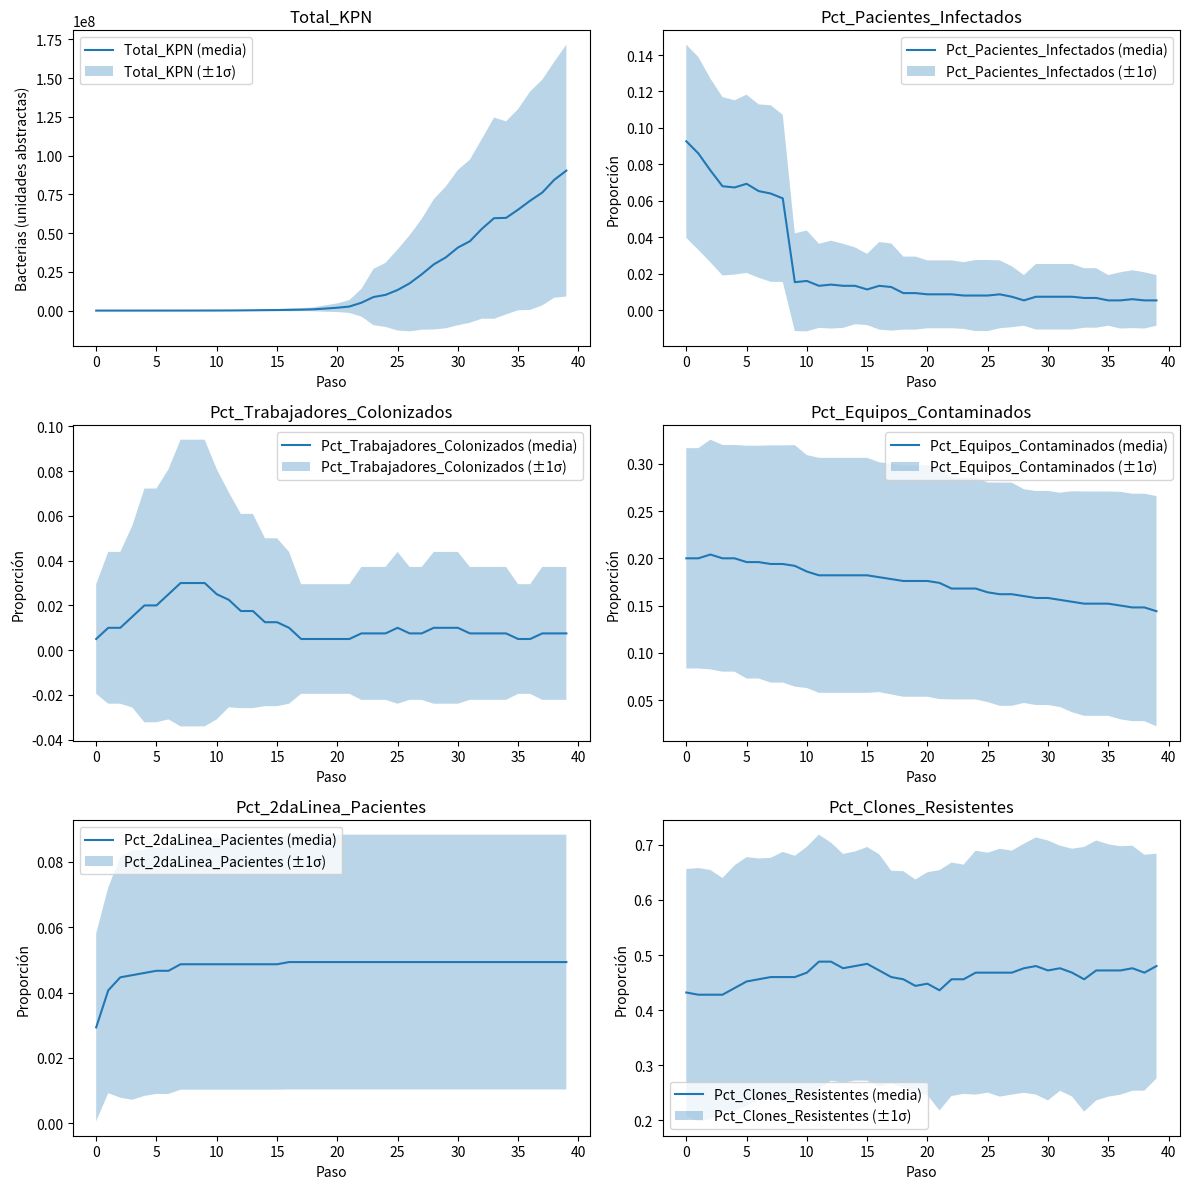
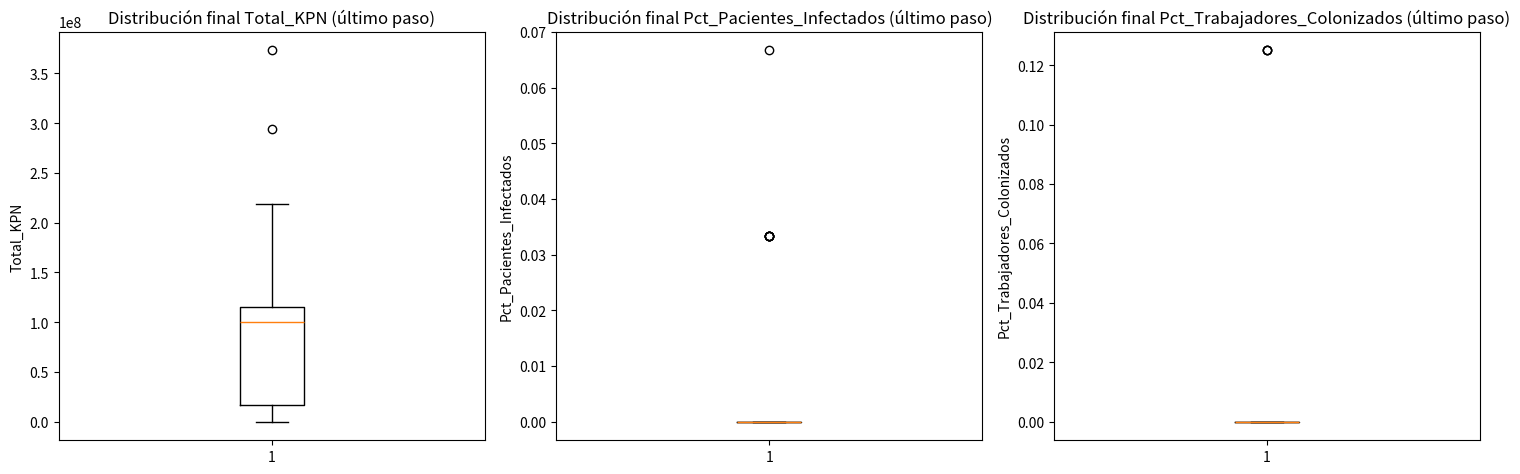

Here is the Python script that generated these plots, in order:
import random
import numpy as np
import matplotlib.pyplot as plt

# ==========================================================================
# Definición de agentes (reemplazo de MESA Agents)
# ==========================================================================

# Estados de KPN: SC = Sensible Colonizado, RC = Resistente Colonizado, SP = Sensible Portador, RP = Resistente Portador.
KPN_STATES = ["SC", "RC", "SP", "RP"]

class KPNClone:
    """
    Agente que representa un clon de Klebsiella pneumoniae.
    Con parámetros de crecimiento y mutación variados entre clones.
    """
    def __init__(self, unique_id, model):
        self.unique_id = unique_id
        self.model = model
        self.state = random.choice(KPN_STATES)
        self.growth_rate = np.random.uniform(0.5, 1.5)
        self.mutation_rate = np.random.uniform(0.01, 0.1)
        self.population = self.model.initial_kpn_population
        self.pos = None  # Posición en el grid (x, y)

    def step(self):
        # Crecimiento log-normal con leve variación
        growth_factor = np.random.lognormal(mean=0, sigma=0.4)
        new_pop = self.population * growth_factor * self.growth_rate
        self.population = max(0, int(new_pop))
        
        # Limitar la población máxima
        if self.population > 1e8:
            self.population = int(1e8)

        # Mutación de estado
        if random.random() < self.mutation_rate:
            self.state = random.choice(KPN_STATES)

class HealthcareWorker:
    """
    Agente que representa a un trabajador de la salud.
    Con movimiento aleatorio, contador de recuperación y probabilidad extra de protección.
    """
    def __init__(self, unique_id, model):
        self.unique_id = unique_id
        self.model = model
        self.nivel_inmunidad = np.random.beta(a=2, b=5)
        self.prob_bioseguridad = np.random.uniform(0.7, 0.99)
        self.extra_barrier = (random.random() < 0.3)
        self.portador_kpn = False
        self.recovery_steps_remaining = 0  # Pasos restantes para recuperación
        self.pos = None

    def step(self):
        self.random_move()

        # Proceso de recuperación
        if self.portador_kpn:
            self.recovery_steps_remaining -= 1
            if self.recovery_steps_remaining <= 0:
                self.portador_kpn = False

        cellmates = self.model.get_cell_list_contents(self.pos)
        # Determinar probabilidad de transmisión
        transmission_prob = 0.15 if random.random() < self.prob_bioseguridad else 0.35
        if self.extra_barrier:
            transmission_prob *= 0.5

        for obj in cellmates:
            if obj is not self:
                if isinstance(obj, Patient) or isinstance(obj, ReusableEquipment):
                    if self.portador_kpn and random.random() < transmission_prob:
                        if isinstance(obj, Patient):
                            obj.set_infection()
                        elif isinstance(obj, ReusableEquipment):
                            obj.contaminado = True
                    if (getattr(obj, "portador_kpn", False) or getattr(obj, "contaminado", False)) \
                       and random.random() < transmission_prob:
                        self.set_infection()

    def set_infection(self):
        self.portador_kpn = True
        self.recovery_steps_remaining = 10

    def random_move(self):
        """ Mueve al trabajador aleatoriamente a una celda adyacente en el grid. """
        x, y = self.pos
        candidates = []
        for dx in [-1, 0, 1]:
            for dy in [-1, 0, 1]:
                if dx == 0 and dy == 0:
                    continue
                nx, ny = x + dx, y + dy
                if 0 <= nx < self.model.width and 0 <= ny < self.model.height:
                    candidates.append((nx, ny))
        if candidates:
            new_pos = random.choice(candidates)
            self.model.grid[x][y].remove(self)
            self.model.grid[new_pos[0]][new_pos[1]].append(self)
            self.pos = new_pos

class Patient:
    """
    Agente que representa a un paciente de UCI.
    Con movimiento aleatorio, recuperación, y uso de antibióticos.
    Variable de AISLAMIENTO: si la comorbilidad es alta, se reduce la movilidad y la prob. de contagio.
    """
    def __init__(self, unique_id, model):
        self.unique_id = unique_id
        self.model = model
        
        raw_immune = np.random.normal(loc=0.5, scale=0.1)
        self.nivel_inmunidad = min(max(raw_immune, 0), 1)

        self.comorbilidades = np.random.poisson(lam=1.5)
        self.en_aislamiento = (self.comorbilidades > 3)

        self.recibe_antibiotico = (random.random() < 0.6)
        self.recibe_antibiotico_segunda_linea = False

        self.portador_kpn = (random.random() < 0.1)
        self.recovery_steps_remaining = 0
        self.pos = None

        if self.portador_kpn:
            self.recovery_steps_remaining = 10

    def step(self):
        # Movimiento reducido si está aislado
        if not self.en_aislamiento and random.random() < 0.02:
            self.random_move()

        # Proceso de recuperación
        if self.portador_kpn:
            self.recovery_steps_remaining -= 1
            if self.recovery_steps_remaining <= 0:
                self.portador_kpn = False

        cellmates = self.model.get_cell_list_contents(self.pos)
        base_trans_prob = 0.25
        if self.en_aislamiento:
            base_trans_prob *= 0.5

        for obj in cellmates:
            if obj is not self:
                if isinstance(obj, HealthcareWorker) or isinstance(obj, Patient):
                    if self.portador_kpn and random.random() < base_trans_prob:
                        obj.set_infection()
                    else:
                        if getattr(obj, "portador_kpn", False) and random.random() < base_trans_prob:
                            self.set_infection()

                if isinstance(obj, ReusableEquipment):
                    if self.portador_kpn and random.random() < base_trans_prob:
                        obj.contaminado = True
                    else:
                        if obj.contaminado and random.random() < base_trans_prob:
                            self.set_infection()

        # Manejo antibiótico
        if self.portador_kpn:
            is_resistant = (random.random() < 0.5)
            if is_resistant:
                if self.recibe_antibiotico:
                    self.recibe_antibiotico_segunda_linea = True
                    if random.random() < 0.1:
                        self.portador_kpn = False
                        self.recovery_steps_remaining = 0
            else:
                if self.recibe_antibiotico:
                    if random.random() < 0.3:
                        self.portador_kpn = False
                        self.recovery_steps_remaining = 0

    def set_infection(self):
        self.portador_kpn = True
        self.recovery_steps_remaining = 10

    def random_move(self):
        """ Mueve al paciente aleatoriamente a una celda adyacente. """
        x, y = self.pos
        candidates = []
        for dx in [-1, 0, 1]:
            for dy in [-1, 0, 1]:
                if dx == 0 and dy == 0:
                    continue
                nx, ny = x + dx, y + dy
                if 0 <= nx < self.model.width and 0 <= ny < self.model.height:
                    candidates.append((nx, ny))
        if candidates:
            new_pos = random.choice(candidates)
            self.model.grid[x][y].remove(self)
            self.model.grid[new_pos[0]][new_pos[1]].append(self)
            self.pos = new_pos

class ReusableEquipment:
    """
    Agente que representa un equipo médico reutilizable.
    Incluye variabilidad de 'alta tecnología' vs 'baja tecnología'.
    """
    def __init__(self, unique_id, model):
        self.unique_id = unique_id
        self.model = model
        self.contaminado = (random.random() < 0.20)
        
        # Alta tecnología vs baja tecnología
        self.alta_tecnologia = (random.random() < 0.5)
        if self.alta_tecnologia:
            self.tipo_material = "alta-tec"
            self.biofilm_rate = 0.03
            self.cleanup_prob = 0.02
        else:
            self.tipo_material = "baja-tec"
            self.biofilm_rate = 0.15
            self.cleanup_prob = 0.005

        self.pos = None

    def step(self):
        # Limpieza ocasional
        if random.random() < self.cleanup_prob:
            self.contaminado = False

        if self.contaminado:
            if random.random() < self.biofilm_rate:
                pass  # Placeholder para lógica adicional si es necesario

# ==========================================================================
# Definición de la simulación sin MESA
# ==========================================================================

class ICUSimulation:
    """
    Simulación de la UCI sin MESA.
    Incluye más variabilidad y nuevas estadísticas.
    """
    def __init__(self,
                 width=10,
                 height=10,
                 initial_kpn_population=500,
                 n_patients=20,
                 n_workers=5,
                 n_equipment=5,
                 n_clones=3,
                 max_steps=50):
        
        self.width = width
        self.height = height
        self.initial_kpn_population = initial_kpn_population
        self.n_patients = n_patients
        self.n_workers = n_workers
        self.n_equipment = n_equipment
        self.n_clones = n_clones
        self.max_steps = max_steps
        
        # Grid como lista bidimensional
        self.grid = [[[] for _ in range(height)] for _ in range(width)]
        
        self.agents = []

        # Recolección de datos por paso
        self.datacollector = {
            "Total_KPN": [],
            "Pct_Pacientes_Infectados": [],
            "Pct_Trabajadores_Colonizados": [],
            "Pct_Equipos_Contaminados": [],
            "Pct_2daLinea_Pacientes": [],
            "Pct_Clones_Resistentes": []
        }

        self._create_agents()

        self.current_step = 0
        self.running = True

    def _create_agents(self):
        # Crear clones de KPN
        for i in range(self.n_clones):
            kpn_clone = KPNClone(
                unique_id=f"KPN_{i}", 
                model=self
            )
            self.agents.append(kpn_clone)
            x = random.randrange(self.width)
            y = random.randrange(self.height)
            kpn_clone.pos = (x, y)
            self.grid[x][y].append(kpn_clone)
        
        # Crear pacientes
        for i in range(self.n_patients):
            patient = Patient(
                unique_id=f"Patient_{i}",
                model=self
            )
            self.agents.append(patient)
            x = random.randrange(self.width)
            y = random.randrange(self.height)
            patient.pos = (x, y)
            self.grid[x][y].append(patient)
        
        # Crear trabajadores
        for i in range(self.n_workers):
            worker = HealthcareWorker(
                unique_id=f"Worker_{i}",
                model=self
            )
            self.agents.append(worker)
            x = random.randrange(self.width)
            y = random.randrange(self.height)
            worker.pos = (x, y)
            self.grid[x][y].append(worker)
        
        # Crear equipos reutilizables
        for i in range(self.n_equipment):
            eq = ReusableEquipment(
                unique_id=f"Equipment_{i}",
                model=self
            )
            self.agents.append(eq)
            x = random.randrange(self.width)
            y = random.randrange(self.height)
            eq.pos = (x, y)
            self.grid[x][y].append(eq)

    def get_cell_list_contents(self, pos):
        x, y = pos
        return self.grid[x][y]

    def step(self):
        self.current_step += 1

        # Ejecutar paso para cada agente
        for agent in self.agents:
            agent.step()

        # Recolectar datos
        self.collect_data()

        # Verificar criterio de parada
        if self.current_step >= self.max_steps:
            self.running = False

    def collect_data(self):
        self.datacollector["Total_KPN"].append(self.compute_total_kpn())
        self.datacollector["Pct_Pacientes_Infectados"].append(self.compute_pct_patients_infected())
        self.datacollector["Pct_Trabajadores_Colonizados"].append(self.compute_pct_workers_colonized())
        self.datacollector["Pct_Equipos_Contaminados"].append(self.compute_pct_equipment_contaminated())
        self.datacollector["Pct_2daLinea_Pacientes"].append(self.compute_pct_second_line_patients())
        self.datacollector["Pct_Clones_Resistentes"].append(self.compute_pct_resistant_clones())

    # ==========================================================================
    # Cálculos estadísticos
    # ==========================================================================
    def compute_total_kpn(self):
        total_kpn = sum(agent.population for agent in self.agents if isinstance(agent, KPNClone))
        return total_kpn

    def compute_pct_patients_infected(self):
        patients = [a for a in self.agents if isinstance(a, Patient)]
        if not patients:
            return 0
        infected = sum(1 for p in patients if p.portador_kpn)
        return infected / len(patients)

    def compute_pct_workers_colonized(self):
        workers = [a for a in self.agents if isinstance(a, HealthcareWorker)]
        if not workers:
            return 0
        colonized = sum(1 for w in workers if w.portador_kpn)
        return colonized / len(workers)

    def compute_pct_equipment_contaminated(self):
        eq_list = [a for a in self.agents if isinstance(a, ReusableEquipment)]
        if not eq_list:
            return 0
        contaminated = sum(1 for eq in eq_list if eq.contaminado)
        return contaminated / len(eq_list)

    def compute_pct_second_line_patients(self):
        patients = [a for a in self.agents if isinstance(a, Patient)]
        if not patients:
            return 0
        second_line = sum(1 for p in patients if p.recibe_antibiotico_segunda_linea)
        return second_line / len(patients)

    def compute_pct_resistant_clones(self):
        clones = [a for a in self.agents if isinstance(a, KPNClone)]
        if not clones:
            return 0
        resistant = sum(1 for c in clones if c.state in ["RC", "RP"])
        return resistant / len(clones)

# ==========================================================================
# Funciones para correr la simulación con múltiples réplicas y generar más gráficas
# ==========================================================================

def single_run_simulation(params):
    """
    Ejecuta la simulación una sola vez con los parámetros dados en 'params'.
    Retorna el diccionario de datos recolectados (listas) y el número de pasos ejecutados.
    """
    model = ICUSimulation(**params)
    while model.running:
        model.step()
    return model.datacollector, model.current_step

def multi_run_simulation(n_runs=10):
    """
    Corre la simulación n_runs veces, guarda los datos en listas, y produce
    gráficas agregadas (promedio y std) por paso.
    """
    # Parámetros base
    params = {
        'width': 20,
        'height': 20,
        'initial_kpn_population': 500,
        'n_patients': 30,
        'n_workers': 8,
        'n_equipment': 10,
        'n_clones': 5,
        'max_steps': 40
    }

    runs_data = []
    max_steps_encountered = 0

    for run_idx in range(n_runs):
        data_collector, steps_done = single_run_simulation(params)
        runs_data.append(data_collector)
        if steps_done > max_steps_encountered:
            max_steps_encountered = steps_done

    var_names = [
        "Total_KPN",
        "Pct_Pacientes_Infectados",
        "Pct_Trabajadores_Colonizados",
        "Pct_Equipos_Contaminados",
        "Pct_2daLinea_Pacientes",
        "Pct_Clones_Resistentes"
    ]

    # Estructura: results[var_name][step][run]
    results = {var: np.zeros((max_steps_encountered, n_runs)) for var in var_names}

    for run_idx, data_collector in enumerate(runs_data):
        for var in var_names:
            values = data_collector[var]
            for step_idx, val in enumerate(values):
                results[var][step_idx, run_idx] = val

    # Calcular media y desviación estándar
    steps = range(max_steps_encountered)

    fig, axs = plt.subplots(3, 2, figsize=(12, 12))
    axs = axs.ravel()

    for i, var in enumerate(var_names):
        mean_vals = np.mean(results[var], axis=1)
        std_vals  = np.std(results[var], axis=1)
        ax = axs[i]
        ax.plot(steps, mean_vals, label=f"{var} (media)")
        ax.fill_between(steps,
                        mean_vals - std_vals,
                        mean_vals + std_vals,
                        alpha=0.3, label=f"{var} (±1σ)")
        ax.set_title(var)
        ax.set_xlabel("Paso")
        if var == "Total_KPN":
            ax.set_ylabel("Bacterias (unidades abstractas)")
        else:
            ax.set_ylabel("Proporción")
        ax.legend()

    plt.tight_layout()
    plt.show()

    # Boxplot final en el último paso de cada réplica para cada variable
    fig2, axs2 = plt.subplots(1, 3, figsize=(15,5))

    final_metrics = ["Total_KPN", "Pct_Pacientes_Infectados", "Pct_Trabajadores_Colonizados"]
    for i, var in enumerate(final_metrics):
        last_vals = [runs_data[run_idx][var][-1] for run_idx in range(n_runs)]
        axs2[i].boxplot(last_vals, vert=True)
        axs2[i].set_title(f"Distribución final {var} (último paso)")
        axs2[i].set_ylabel(var)

    plt.tight_layout()
    plt.show()

def run_simulation_multiple_replicas():
    """
    Ejecuta la simulación en modo multi-run con 50 réplicas y produce gráficas agregadas.
    """
    multi_run_simulation(n_runs=50)

if __name__ == "__main__":
    # Ejecutar la simulación con múltiples réplicas
    run_simulation_multiple_replicas()
